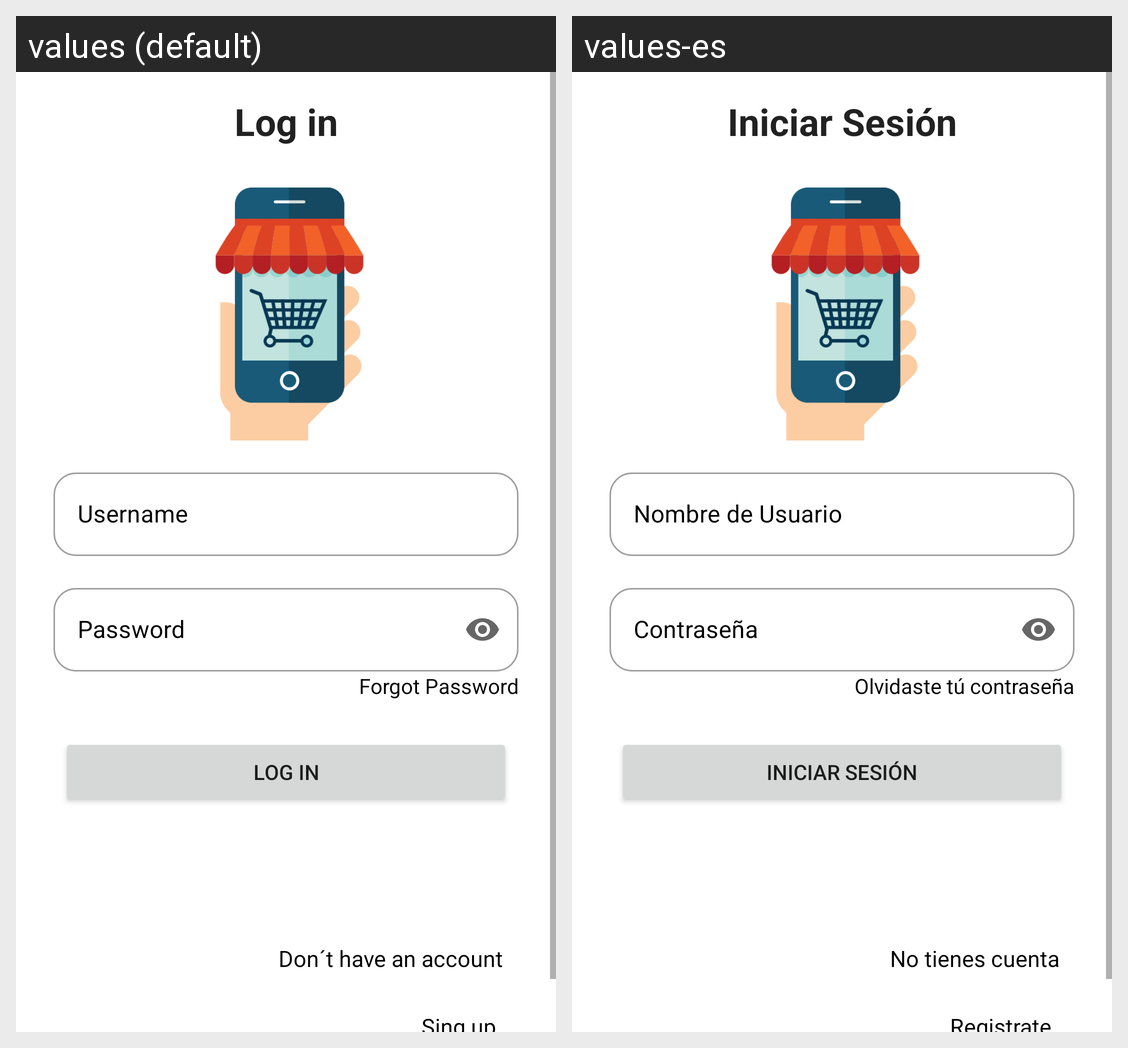

Here is an Android app screen in its default locale and in the app's own translations. Write out the translated-string differences for the strings that appear on this screen.
Android screen res/layout/activity_main.xml rendered under 2 locales, left to right: values (default), values-es. Device: Nexus 5 (rendered at 1080×1920; each locale shown at half size, 540×960, under a caption strip naming it); theme Theme.Tu_Carrito_A.
Strings drawn on this screen, with the default value and each locale's value (text and hints the layout hard-codes, and strings that could not be matched under every locale, appear in the picture but are not listed):

btn_log
  values: Log in
  values-es: Iniciar Sesión

user
  values: Username
  values-es: Nombre de Usuario

pass
  values: Password
  values-es: Contraseña

forgot_pass
  values: Forgot Password
  values-es: Olvidaste tú contraseña

account
  values: Don´t have an account
  values-es: No tienes cuenta

register
  values: Sing up
  values-es: Registrate
